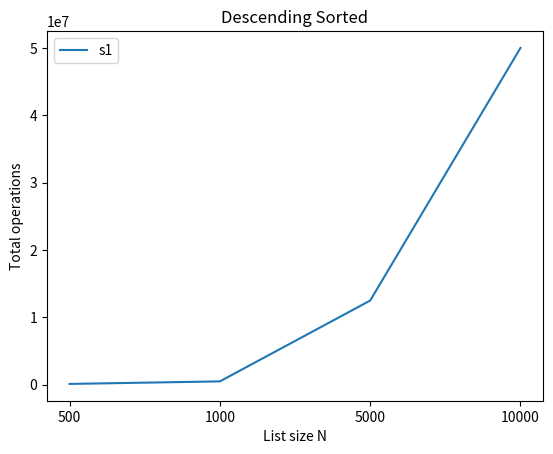

Write the Python code that produced this figure.
import time

class Node:
    '''
    
    '''
    def __init__(self, data):
        '''
        
        '''
        self.data = data
        self.next = None
        
    def __str__(self):
        '''
        
        '''
        return str(self.data)

    def get_data(self):
        '''
        
        '''
        return self.data

    def get_next(self):
        '''
        
        '''
        return self.next

    def set_data(self, newdata):
        '''
        
        '''
        self.data = newdata

    def set_next(self, newnext):
        '''
        
        '''
        self.next = newnext
class LinkedList:
    def __init__(self):
        self.head = None    
       
        
    def __str__(self):
        '''
        
        '''
        list_str = ""
        curr = self.head
        while curr is not None:
            list_str += str(curr)
            list_str += "->"
            curr = curr.get_next()
        list_str += "None"
        return list_str
        
    def add(self, item):
        '''
        Adds a new item to the list. It needs the item and returns nothing. Assume the item is not already in the list.
        '''
        temp = Node(item)
        temp.set_next(self.head)
        self.head = temp
        
    def append(self, new_value): 
          
        # Allocate new node 
        new_node = Node(new_value) 
          
        # if head is None, initialize it to new node 
        if self.head is None: 
            self.head = new_node 
            return
        curr_node = self.head 
        while curr_node.next is not None: 
            curr_node = curr_node.next
              
        # Append the new node at the end 
        # of the linked list 
        curr_node.next = new_node 
        
    def insert(self, index, item):
        '''
        Adds a new item to the list at position pos. It needs the item and returns nothing. 
        Assume the item is not already in the list and there are enough existing items to have position pos.
        '''
        if index == 0:
            self.add(item)
        else: # not adding at front. stop one before location
            curr = self.head
            i = 0
            while curr.get_next() is not None and i < index - 1:
                curr = curr.get_next()
                i += 1
            temp = Node(item)
            temp.set_next(curr.get_next())
            curr.set_next(temp)
        
    def pop(self, index=None):
        '''
        Removes and returns the item at position index. It needs the position and returns the item. 
        If index is not specified, removes and returns the last item in the list.
        Assume the item is in the list.
        '''    
        if index is None:
            index = self.size() - 1

        if index == 0:
            curr = self.head
            self.head = self.head.get_next()
            return curr
        else: # not popping front. stop one before location
            curr = self.head
            i = 0
            while curr.get_next() is not None and i < index - 1:
                curr = curr.get_next()
                i += 1
            to_pop = curr.get_next()
            curr.set_next(to_pop.get_next())
            return to_pop
    
    def remove(self, item):
        '''
        Removes the item from the list. It needs the item and modifies the list. Assume the item is present in the list.
        '''
        current = self.head
        previous = None
        found = False
        while not found:
            if current.get_data() == item:
                found = True
            else:
                previous = current
                current = current.get_next()

        if previous == None:
            self.head = current.get_next()
        else:
            previous.set_next(current.get_next())
    
    def search(self, item):
        '''
        Searches for the item in the list. It needs the item and returns the index of the item (-1 if not found).
        Combined a Boolean search(item) with index(item) function.
        '''
        current = self.head
        found = -1
        loc = 0
        while current != None and found == -1:
            if current.get_data() == item:
                found = loc
            else:
                current = current.get_next()
            loc += 1

        return found
    
    def is_empty(self):
        '''
        Tests to see whether the list is empty. It needs no parameters and returns a boolean value.
        '''
        return self.head == None
    
    def size(self):
        '''
        Returns the number of items in the list. It needs no parameters and returns an integer.
        '''
        current = self.head
        count = 0
        while current != None:
            count = count + 1
            current = current.get_next()

        return count

    def asc_ordered_list(self, data):
        new_node = Node(data)
        if self.head is None:
            self.head = new_node
            return

        temp = self.head
        if temp.data > data:
            new_node.next = temp
            self.head = new_node
            return

        while temp.next:
            if temp.next.data > data:
                break
            temp = temp.next

        new_node.next = temp.next
        temp.next = new_node

    def desc_ordered_list(self, data):
        new_node = Node(data)
        if self.head is None:
            self.head = new_node
            return

        temp = self.head
        if data > temp.data:
            new_node.next = temp
            self.head = new_node
            return

        while temp.next:
             if temp.data > data and temp.next.data < data:
                 break
             temp = temp.next

        new_node.next = temp.next
        temp.next = new_node

    def display_list(self):
        temp = self.head
        while temp is not None:
            print("{0}".format(temp.data))
            temp = temp.next


# Using this for a descending linked list
#if __name__ == "__main__":
    #llist = LinkedList()
    
    #llist.desc_ordered_list(8)
    #llist.desc_ordered_list(3)
    #llist.desc_ordered_list(1)
    #llist.desc_ordered_list(4)
    #llist.desc_ordered_list(5)
    #llist.desc_ordered_list(7)
    #llist.desc_ordered_list(6)
    #llist.desc_ordered_list(2) 
    #llist.display_list()
   
    
  # For random linked list
    #llist2= LinkedList() 
    #llist2.add(4)
    #llist2.add(5)
   # llist2.add(1)
   # llist2.add(7)
   # llist2.add(8)
  #  llist.add(78)
  #  llist.add(56)
    #print(llist2)
   
    
    # Would use this for an ascending linked list
    # llist.asc_ordered_list(8)
    #llist.asc_ordered_list(4)
    #llist.asc_ordered_list(5)
    #llist.asc_ordered_list(7)
   # llist.asc_ordered_list(6)
   # llist.asc_ordered_list(2) 
  

    def sortedMerge(self, a, b): 
        result = None
          
        # Base cases 
        if a == None: 
            return b 
        if b == None: 
            return a 
              
        # pick either a or b and recur.. 
        if a.data <= b.data: 
            result = a 
            result.next = self.sortedMerge(a.next, b) 
        else: 
            result = b 
            result.next = self.sortedMerge(a, b.next) 
        return result 
      
    def mergeSort(self, h): 
          
        # Base case if head is None 
        if h == None or h.next == None: 
            return h 
  
        # get the middle of the list  
        middle = self.getMiddle(h) 
        nexttomiddle = middle.next
  
        # set the next of middle node to None 
        middle.next = None
  
        # Apply mergeSort on left list  
        left = self.mergeSort(h) 
          
        # Apply mergeSort on right list 
        right = self.mergeSort(nexttomiddle) 
  
        # Merge the left and right lists  
        sortedlist = self.sortedMerge(left, right) 
        return sortedlist 
      
    # Utility function to get the middle  
    # of the linked list  
    def getMiddle(self, head): 
        if (head == None): 
            return head 
  
        slow = head 
        fast = head 
  
        while (fast.next != None and 
               fast.next.next != None): 
            slow = slow.next
            fast = fast.next.next
              
        return slow 
          
# Utility function to print the linked list  
def printList(head): 
    if head is None: 
        print(' ') 
        return
    curr_node = head 
    while curr_node: 
        print(curr_node.data, end = " ") 
        curr_node = curr_node.next
    print(' ') 
      
# Driver Code 
if __name__ == '__main__': 
    li = LinkedList() 
      
    
    
    # The list shall be a: 2->3->20->5->10->15  
    li.append(15) 
    li.append(10) 
    li.append(5) 
    li.append(20) 
    li.append(3) 
    li.append(2) 
      
    # Apply merge Sort  
    li.head = li.mergeSort(li.head) 
    print (" The sorted Linked List using Merge Sort is:") 
    printList(li.head) 

# Function to sort a linked list  
# using selection sort algorithm 
# by swapping the next pointers  
def selectionSort(head):  
  
    a = b = head  
  
    # While b is not the last node  
    while b.next:  
  
        c = d = b.next
  
        # While d is pointing to a valid node  
        while d:  
  
            if b.data > d.data:  
  
                # If d appears immediately after b  
                if b.next == d:  
  
                    # Case 1: b is the head  
                    # of the linked list  
                    if b == head:  
  
                        # Move d before b  
                        b.next = d.next
                        d.next = b  
  
                        # Swap b and d pointers  
                        b, d = d, b  
                        c = d  
  
                        # Update the head  
                        head = b  
  
                        # Skip to the next element  
                        # as it is already in order  
                        d = d.next
                      
                    # Case 2: b is not the head  
                    # of the linked list  
                    else:  
  
                        # Move d before b  
                        b.next = d.next
                        d.next = b  
                        a.next = d  
  
                        # Swap b and d pointers  
                        b, d = d, b  
                        c = d  
  
                        # Skip to the next element  
                        # as it is already in order  
                        d = d.next
                      
                # If b and d have some non-zero  
                # number of nodes in between them  
                else: 
  
                    # Case 3: b is the head  
                    # of the linked list  
                    if b == head:  
  
                        # Swap b.next and d.next  
                        r = b.next
                        b.next = d.next
                        d.next = r  
                        c.next = b  
  
                        # Swap b and d pointers  
                        b, d = d, b  
                        c = d  
  
                        # Skip to the next element  
                        # as it is already in order  
                        d = d.next
  
                        # Update the head  
                        head = b  
                      
                    # Case 4: b is not the head 
                    # of the linked list  
                    else:  
  
                        # Swap b.next and d.next  
                        r = b.next
                        b.next = d.next
                        d.next = r  
                        c.next = b  
                        a.next = d  
  
                        # Swap b and d pointers  
                        b, d = d, b  
                        c = d  
  
                        # Skip to the next element  
                        # as it is already in order  
                        d = d.next
                      
            else: 
  
                # Update c and skip to the next element  
                # as it is already in order  
                c = d  
                d = d.next
  
        a = b  
        b = b.next
      
    return head  

# Function to print the list  
def printList(head):  
  
    while head:  
        print(head.data, end = " ")  
        head = head.next
  
# Driver Code  
if __name__ == "__main__": 
  
    head = Node(55)  
    head.next = Node(44)  
    head.next.next = Node(73)  
    head = selectionSort(head)  
    print(" The sorted linked list using Selection sort is: " )
    printList(head) 
    
    
count = 0
 
def bubbleSort(arr): 
    global count
    n = len(arr) 
  
    # Traverse through all array elements 
    for i in range(n-1): 
    # range(n) also work but outer loop will repeat one time more than needed. 
  
        # Last i elements are already in place 
        for j in range(0, n-i-1): 
  
            # traverse the array from 0 to n-i-1 
            # Swap if the element found is greater 
            # than the next element
            count += 1 
            if arr[j] > arr[j+1] : 
                arr[j], arr[j+1] = arr[j+1], arr[j] 
arr = [75,18,13,68,27,91,23,46] 
  
bubbleSort(arr) 
  
print ("\nThe Bubble sorted array is:") 
for i in range(len(arr)): 
    print ("%d" %arr[i]), 
  




for n in [500, 1000, 5000, 10000]:
    startTime = time.time()
    count = 0
    bubbleSort(list(range(n)))
    endTime = time.time()
    print(f"N : {n}, Time : {endTime-startTime}, Count of operations : {count}")

import matplotlib.pyplot as plt
import numpy as np
import pandas as pd

s1 = pd.Series([124750, 499500, 12497500, 49995000], index=[500, 1000, 5000, 10000], name="s1")
#s2 = pd.Series([1000400, 3999374, 99946590, 399770054], index=[500, 1000, 5000, 10000], name="s2")
#s3 = pd.Series([2693079, 9860287, 251320053, 953027247], index=[500, 1000, 5000, 10000], name="s3")
#s4 = pd.Series([1139655, 4526769, 112543347, 449865228], index=[500, 1000, 5000, 10000], name="s4")
#s5 = pd.Series([1000689, 2885861, 108040588, 307912139], index=[500, 1000, 5000, 10000], name="s5")
#s6 = pd.Series([2127301, 4673410, 110782327, 414933108], index=[500, 1000, 5000, 10000], name="s6")
sers = [s1]

x_locs = np.arange(1, 5)
x_labels = [500, 1000, 5000, 10000]
f, ax = plt.subplots()
ax.set_title("Descending Sorted")
ax.set_ylabel("Total operations")
ax.set_xlabel("List size N")
ax.set_xticks(x_locs)
ax.set_xticklabels(x_labels)
for ser in sers:
    plt.plot(x_locs, ser, label=ser.name)
plt.legend(loc=0)


